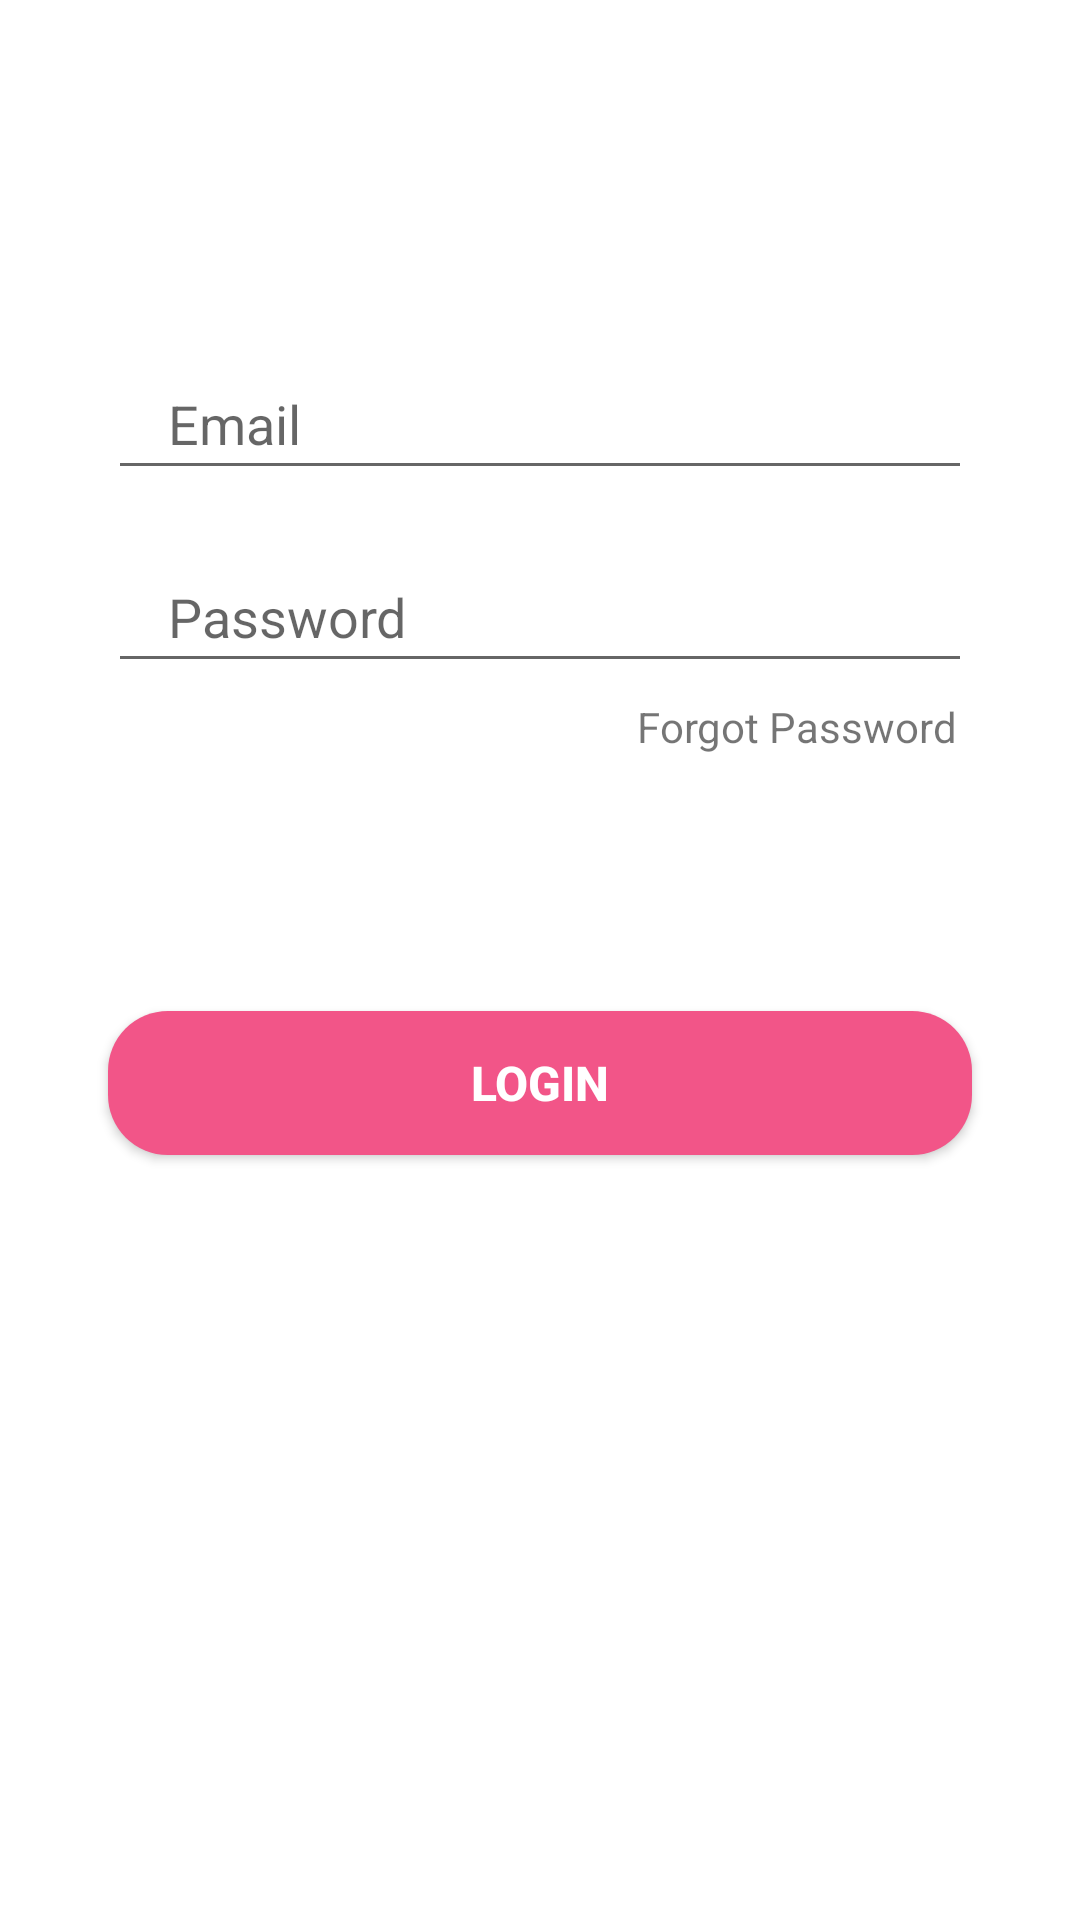

Produce the Android XML layout that renders to this screen, including the resource entries it uses.
<!-- AndroidManifest.xml: application theme Theme.WanoTubeApp -->
<!-- res/layout/fragment_login_tab.xml -->
<?xml version="1.0" encoding="utf-8"?>
<androidx.constraintlayout.widget.ConstraintLayout xmlns:android="http://schemas.android.com/apk/res/android"
    xmlns:app="http://schemas.android.com/apk/res-auto"
    android:layout_width="match_parent"
    android:layout_height="match_parent">

    <EditText
        android:id="@+id/email"
        android:layout_width="0dp"
        android:layout_height="wrap_content"
        android:hint="@string/email"
        android:inputType="textEmailAddress"
        android:paddingStart="20dp"
        android:paddingTop="10dp"
        android:paddingBottom="10dp"
        app:layout_constraintBottom_toBottomOf="parent"
        app:layout_constraintEnd_toEndOf="parent"
        app:layout_constraintHorizontal_bias=".5"
        app:layout_constraintStart_toStartOf="parent"
        app:layout_constraintTop_toTopOf="parent"
        app:layout_constraintVertical_bias=".2"
        app:layout_constraintWidth_percent=".8" />

    <EditText
        android:id="@+id/password"
        android:layout_width="0dp"
        android:layout_height="wrap_content"
        android:layout_marginTop="20dp"
        android:hint="@string/password"
        android:inputType="textWebPassword"
        android:paddingStart="20dp"
        android:paddingTop="10dp"
        android:paddingBottom="10dp"
        app:layout_constraintBottom_toBottomOf="parent"
        app:layout_constraintEnd_toEndOf="parent"
        app:layout_constraintStart_toStartOf="parent"
        app:layout_constraintTop_toBottomOf="@+id/email"
        app:layout_constraintVertical_bias="0"
        app:layout_constraintWidth_percent=".8" />

    <Button
        android:id="@+id/btn_login"
        android:layout_width="0dp"
        android:layout_height="wrap_content"
        app:layout_constraintWidth_percent=".8"
        app:layout_constraintVertical_bias=".3"
        android:background="@xml/primary_button"
        app:backgroundTint="@null"
        android:textColor="@color/white"
        android:text="@string/login"
        android:textSize="16sp"
        android:textStyle="bold"
        app:layout_constraintBottom_toBottomOf="parent"
        app:layout_constraintEnd_toEndOf="parent"
        app:layout_constraintStart_toStartOf="parent"
        app:layout_constraintTop_toBottomOf="@+id/password"/>

    <TextView
        android:layout_width="wrap_content"
        android:layout_height="wrap_content"
        android:text="@string/forgot_password"
        app:layout_constraintVertical_bias="0"
        app:layout_constraintHorizontal_bias="1"
        android:layout_marginTop="5dp"
        android:layout_marginEnd="5dp"
        app:layout_constraintBottom_toBottomOf="parent"
        app:layout_constraintEnd_toEndOf="@+id/password"
        app:layout_constraintStart_toStartOf="parent"
        app:layout_constraintTop_toBottomOf="@+id/password" />
        
        
        
</androidx.constraintlayout.widget.ConstraintLayout>
<!-- resources referenced by this layout -->
<resources>
  <color name="white">#FFFFFFFF</color>
  <string name="email">Email</string>
  <string name="forgot_password">Forgot Password</string>
  <string name="login">Login</string>
  <string name="password">Password</string>
  <style name="Theme.WanoTubeApp" parent="Theme.MaterialComponents.Light">
          
          <item name="colorPrimary">@color/white</item>
          <item name="colorPrimaryVariant">@color/dark_pink</item>
          <item name="colorOnPrimary">@color/black</item>
          
          <item name="colorSecondary">@color/pink</item>
          <item name="colorSecondaryVariant">@color/pink</item>
          <item name="colorOnSecondary">@color/black</item>
          
          <item name="android:statusBarColor" tools:targetApi="l">?attr/colorPrimaryVariant</item>
          
          <item name="bottomSheetDialogTheme">@style/AppBottomSheetDialogTheme</item>
      </style>
  <color name="dark_pink">#FFF25588</color>
  <color name="black">#FF000000</color>
  <color name="pink">#FFFAC3D6</color>
  <style name="AppBottomSheetDialogTheme" parent="Theme.Design.Light.BottomSheetDialog">
          <item name="bottomSheetStyle">@style/AppModalStyle</item>
      </style>
  <style name="AppModalStyle" parent="Widget.Design.BottomSheet.Modal">
          <item name="android:background">@drawable/rounded_dialog</item>
      </style>
  <!-- drawable rounded_dialog (drawable) -->
  <?xml version="1.0" encoding="utf-8"?>
  <shape xmlns:android="http://schemas.android.com/apk/res/android"
      android:shape="rectangle">
      <solid android:color="@color/white"/>
      <corners 
          android:topLeftRadius="30dp"
          android:topRightRadius="30dp"/>
      <padding
          android:left="10dp"
          android:top="10dp"
          android:right="10dp"
          android:bottom="10dp" />
  </shape>
</resources>
